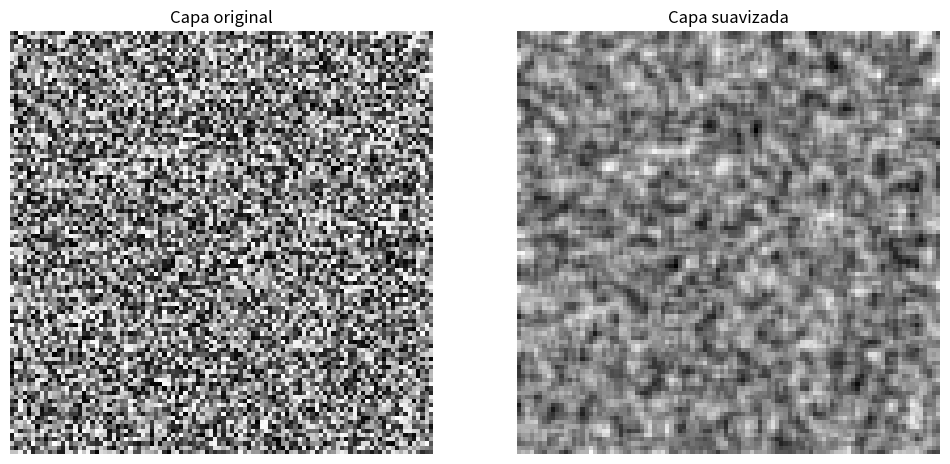

Reproduce this figure in Python.
import numpy as np
import matplotlib.pyplot as plt
from scipy.ndimage import convolve

# Simulamos un volumen 3D: 10 capas de imágenes 2D de 100x100 píxeles con ruido
np.random.seed(0)
volumen = np.random.rand(10, 100, 100) * 255  # valores entre 0 y 255
volumen = volumen.astype(np.float32)

# Kernel de promedio 3x3
kernel = np.ones((3, 3)) / 9

# Función para suavizar cada capa con filtro promedio
def suavizar_volumen(volumen, kernel):
    volumen_suavizado = np.empty_like(volumen)
    for i in range(volumen.shape[0]):
        volumen_suavizado[i] = convolve(volumen[i], kernel, mode='reflect')
    return volumen_suavizado

# Aplicamos suavizado
volumen_suavizado = suavizar_volumen(volumen, kernel)

# Mostrar una capa antes y después
capa = 5
plt.figure(figsize=(12, 6))

plt.subplot(1, 2, 1)
plt.title("Capa original")
plt.imshow(volumen[capa], cmap='gray')
plt.axis('off')

plt.subplot(1, 2, 2)
plt.title("Capa suavizada")
plt.imshow(volumen_suavizado[capa], cmap='gray')
plt.axis('off')

plt.show()
